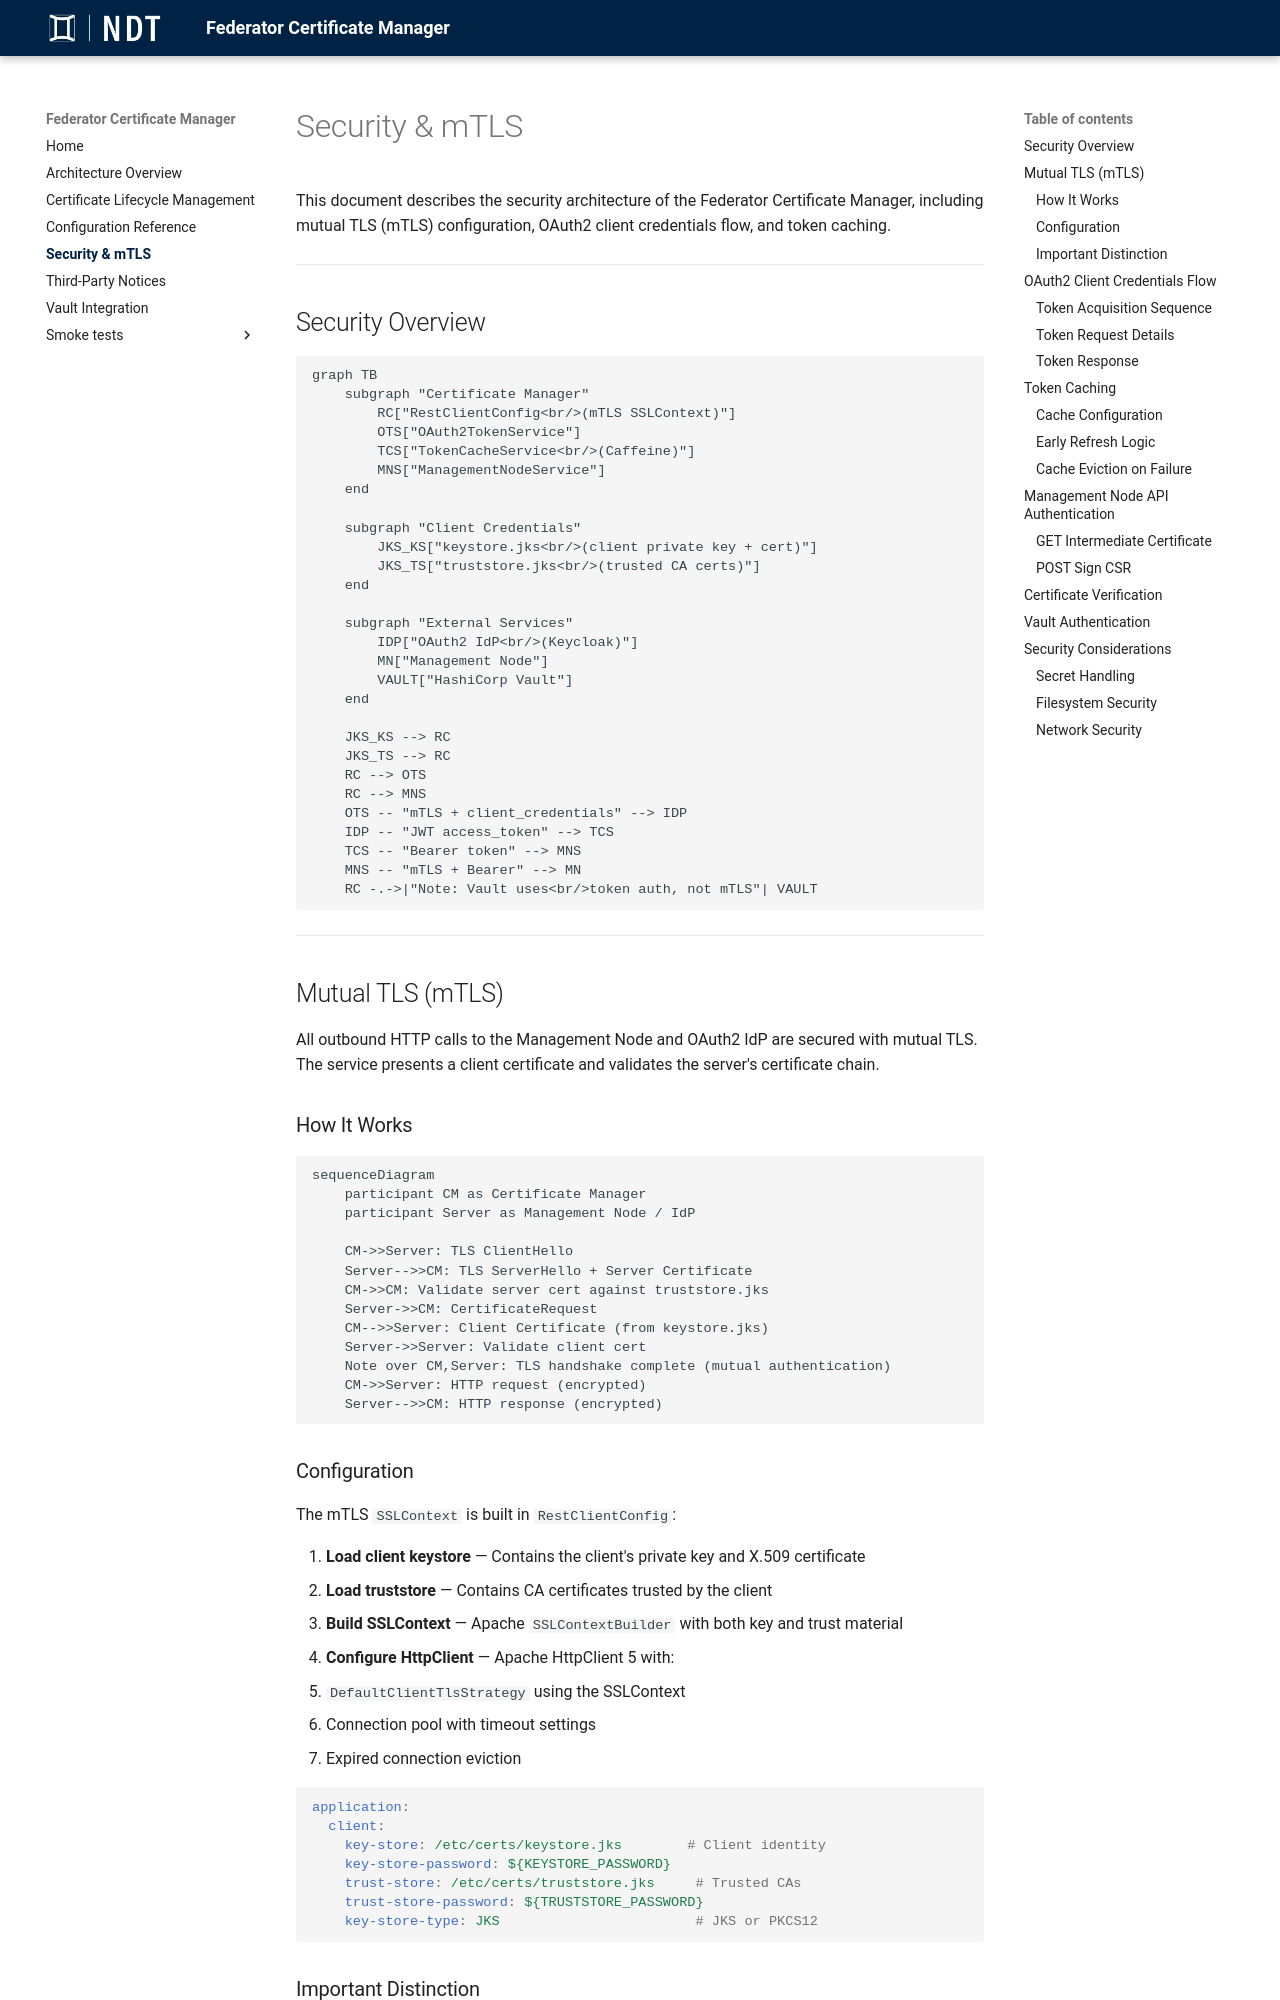

repository: National-Node-Net/federator-certificate-manager · page: dependabot-auto-merge/security/index.html · generator: mkdocs

# Security & mTLS

This document describes the security architecture of the Federator Certificate Manager, including mutual TLS (mTLS) configuration, OAuth2 client credentials flow, and token caching.

---

## Security Overview

```mermaid
graph TB
    subgraph "Certificate Manager"
        RC["RestClientConfig<br/>(mTLS SSLContext)"]
        OTS["OAuth2TokenService"]
        TCS["TokenCacheService<br/>(Caffeine)"]
        MNS["ManagementNodeService"]
    end

    subgraph "Client Credentials"
        JKS_KS["keystore.jks<br/>(client private key + cert)"]
        JKS_TS["truststore.jks<br/>(trusted CA certs)"]
    end

    subgraph "External Services"
        IDP["OAuth2 IdP<br/>(Keycloak)"]
        MN["Management Node"]
        VAULT["HashiCorp Vault"]
    end

    JKS_KS --> RC
    JKS_TS --> RC
    RC --> OTS
    RC --> MNS
    OTS -- "mTLS + client_credentials" --> IDP
    IDP -- "JWT access_token" --> TCS
    TCS -- "Bearer token" --> MNS
    MNS -- "mTLS + Bearer" --> MN
    RC -.->|"Note: Vault uses<br/>token auth, not mTLS"| VAULT
```

---

## Mutual TLS (mTLS)

All outbound HTTP calls to the Management Node and OAuth2 IdP are secured with mutual TLS. The service presents a client certificate and validates the server's certificate chain.

### How It Works

```mermaid
sequenceDiagram
    participant CM as Certificate Manager
    participant Server as Management Node / IdP

    CM->>Server: TLS ClientHello
    Server-->>CM: TLS ServerHello + Server Certificate
    CM->>CM: Validate server cert against truststore.jks
    Server->>CM: CertificateRequest
    CM-->>Server: Client Certificate (from keystore.jks)
    Server->>Server: Validate client cert
    Note over CM,Server: TLS handshake complete (mutual authentication)
    CM->>Server: HTTP request (encrypted)
    Server-->>CM: HTTP response (encrypted)
```
